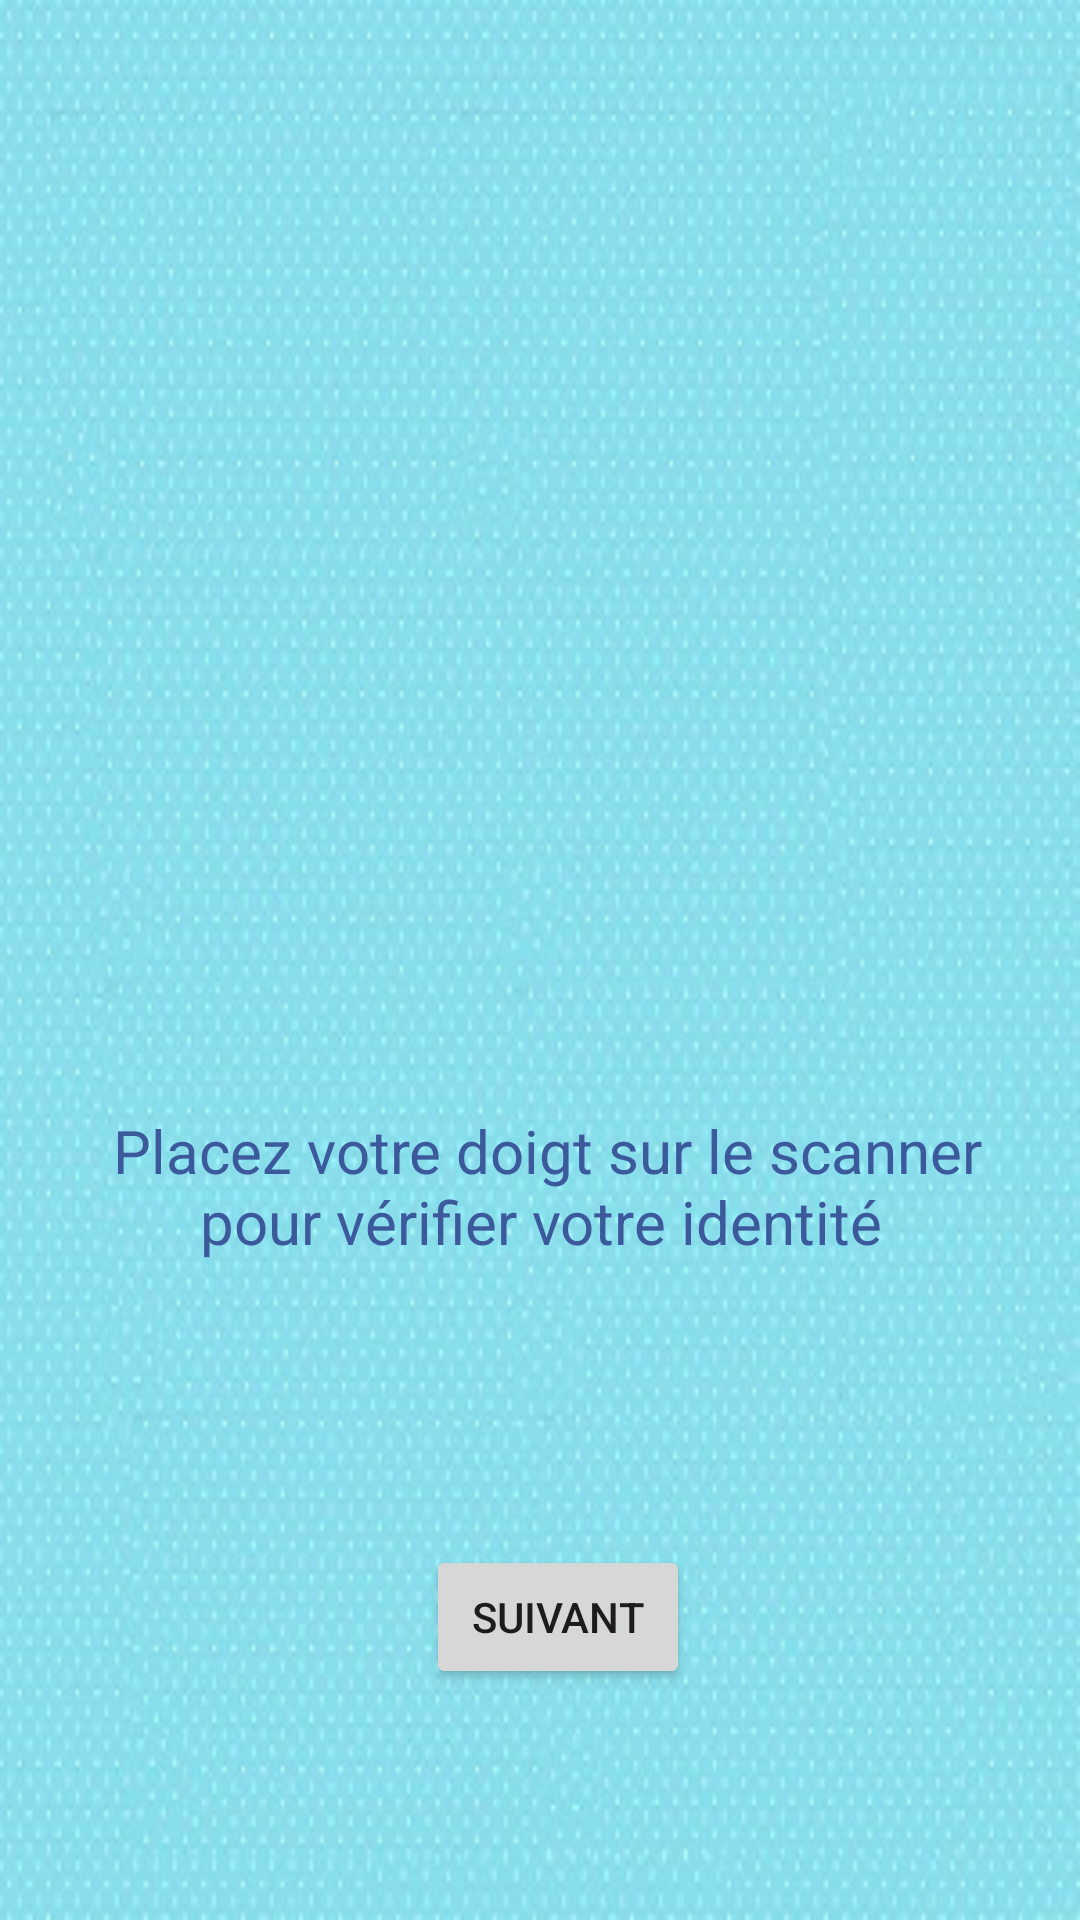

Write the Android layout XML for this screen, with the resource values it uses.
<!-- AndroidManifest.xml: application theme MyMaterialTheme -->
<!-- res/layout/empreint.xml -->
<?xml version="1.0" encoding="utf-8"?>
<RelativeLayout xmlns:android="http://schemas.android.com/apk/res/android"
    xmlns:tools="http://schemas.android.com/tools"
    android:id="@+id/activity_main"
    android:layout_width="match_parent"
    android:layout_height="match_parent"
    android:paddingBottom="@dimen/activity_vertical_margin"
    android:paddingLeft="@dimen/activity_horizontal_margin"
    android:paddingRight="@dimen/activity_horizontal_margin"
    android:paddingTop="@dimen/activity_vertical_margin"
    android:background="@drawable/backg"
    tools:context="com.example.latitude.helpme.EmpreintActivity">

    <ImageView
        android:id="@+id/imageFinger"
        android:src="@drawable/fingerprint"
        android:layout_centerInParent="true"
        android:layout_width="100dp"
        android:layout_height="100dp" />

    <TextView
        android:layout_below="@id/imageFinger"
        android:textColor="#3B599B"
        android:textSize="20sp"
        android:text=" Placez votre doigt sur le scanner pour vérifier votre identité"
        android:layout_centerHorizontal="true"
        android:textAlignment="center"
        android:layout_width="wrap_content"
        android:layout_height="wrap_content"
        android:id="@+id/textView4" />

    <Button
        android:id="@+id/suivant"
        android:layout_width="wrap_content"
        android:layout_height="wrap_content"
        android:text="suivant"
        android:layout_alignParentBottom="true"
        android:layout_alignRight="@+id/imageFinger"
        android:layout_alignEnd="@+id/imageFinger"
        android:layout_marginBottom="61dp" />

</RelativeLayout>
<!-- resources referenced by this layout -->
<resources>
  <dimen name="activity_horizontal_margin">16dp</dimen>
  <dimen name="activity_vertical_margin">16dp</dimen>
  <!-- drawable backg: jpg bitmap (drawable, 45951 bytes) -->
  <style name="MyMaterialTheme" parent="MyMaterialTheme.Base">
  
      </style>
  <style name="MyMaterialTheme.Base" parent="Theme.AppCompat.Light.DarkActionBar">
          <item name="windowNoTitle">true</item>
          <item name="windowActionBar">false</item>
          <item name="colorPrimary">@color/colorPrimary</item>
          <item name="colorPrimaryDark">@color/colorPrimaryDark</item>
          <item name="colorAccent">@color/colorAccent</item>
          <item name="patternViewStyle">@style/PatternView</item>
      </style>
  <color name="colorPrimary">#ED0000</color>
  <color name="colorPrimaryDark">#125688</color>
  <color name="colorAccent">#c8e8ff</color>
</resources>
